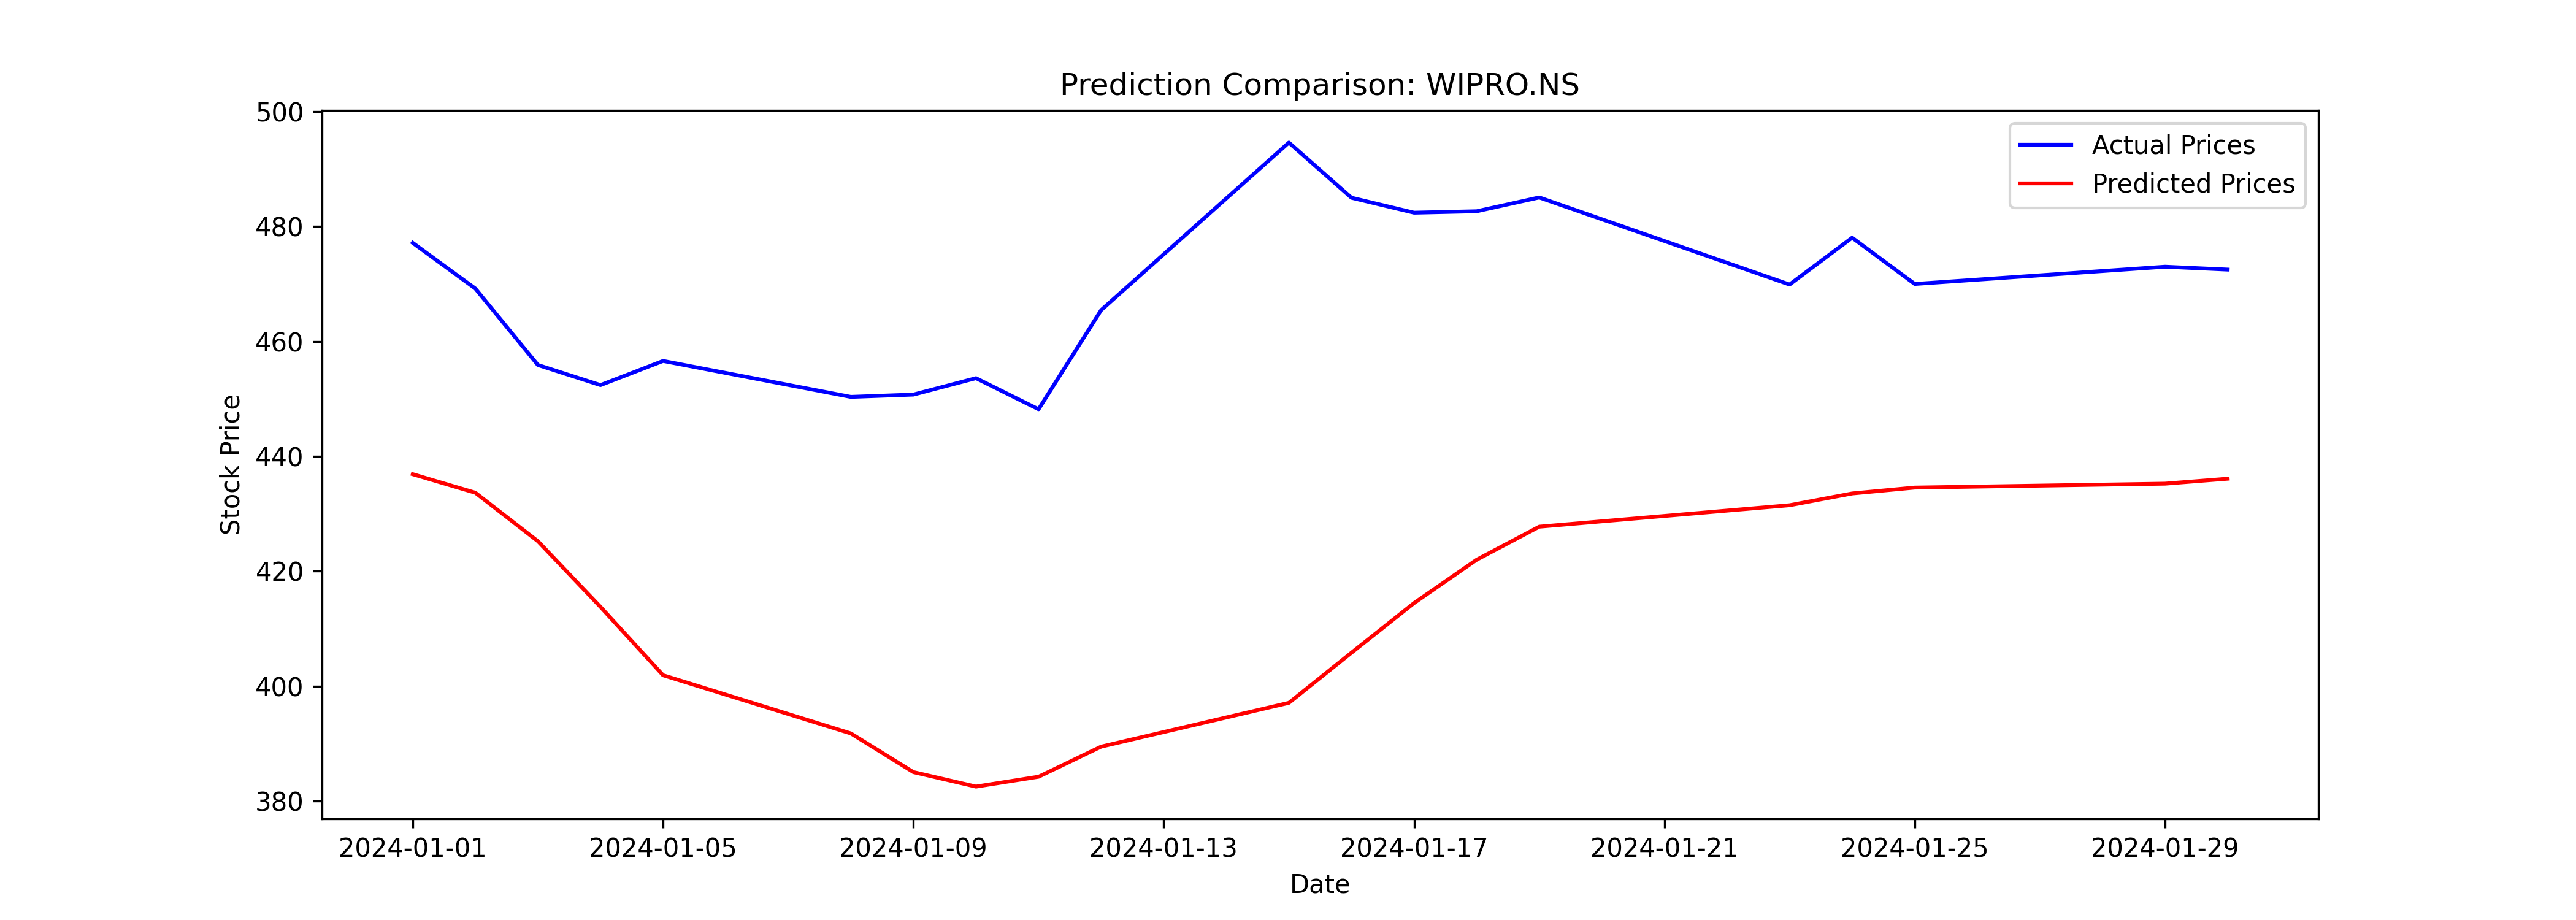

The data file committed next to this chart (first rows):
Date, Close, Predicted
2024-01-01, 477.1, 436.9
2024-01-02, 469.2, 433.7
2024-01-03, 455.9, 425.2
2024-01-04, 452.4, 413.8
2024-01-05, 456.6, 401.9
2024-01-08, 450.4, 391.8
2024-01-09, 450.8, 385.1
2024-01-10, 453.6, 382.5
2024-01-11, 448.2, 384.2
2024-01-12, 465.5, 389.5
2024-01-15, 494.6, 397.1
2024-01-16, 485.0, 405.8
2024-01-17, 482.4, 414.5
2024-01-18, 482.6, 422
2024-01-19, 485, 427.8
2024-01-23, 469.9, 431.5
2024-01-24, 478, 433.5
2024-01-25, 470.0, 434.6
2024-01-29, 473.0, 435.2
2024-01-30, 472.5, 436.1
